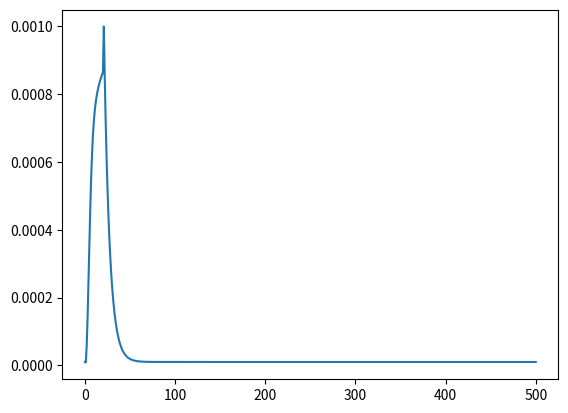

Recreate this plot in Python.
import math
import matplotlib.pyplot as plt


def lr_time_based_decay(epoch, lr, nb_epoch=0):
    # decay = lr / nb_epoch
    decay = 0.0045
    lr *= 1 / (1 + decay * epoch)
    return lr


def lr_step_decay(epoch, lr, nb_epoch=0):
    drop_rate = .99
    epochs_drop = 8

    if epoch % epochs_drop == 0:
        return lr * math.pow(drop_rate, math.floor(epoch/epochs_drop))

    return lr


def lr_asc_desc_decay(epoch, lr, nb_epoch=0):
    lr_max = 1e-3
    lr_min = 1e-5
    lr_ascending_ep = 20
    lr_sus_ep = 0
    decay = 0.85
    ascending_penalty = 0.85

    if epoch < lr_ascending_ep:
        lr = (lr_max - lr) / lr_ascending_ep * epoch + (lr*ascending_penalty)

    elif epoch < lr_ascending_ep + lr_sus_ep:
        lr = lr_max

    else:
        lr = (lr_max - lr_min) * decay**(
            epoch - lr_ascending_ep - lr_sus_ep
        ) + lr_min

    return lr


def lr_triangular_decay(epoch, lr, nb_epoch=0):
    ...


def lr_epoch_fall(epoch, lr, nb_epoch=0):
    lr_drop = 20
    lr = lr * (0.5 ** (epoch // lr_drop))
    return lr


def lr_exp_decay(epoch, lr, nb_epoch=0):
    lr = lr * math.exp(-0.001 * epoch)
    return lr


def plot_lr_decay(lr_function, lr, epoch, nb_epoch):
    if epoch == nb_epoch:
        return lr
    else:
        lr.append(lr_function(epoch, lr[-1], nb_epoch))
        return plot_lr_decay(lr_function, lr, epoch+1, nb_epoch)


if __name__ == "__main__":
    nb_epoch = 500
    returned_lr = plot_lr_decay(
        lr_asc_desc_decay,
        [1e-5],
        0,
        nb_epoch
    )
    print(returned_lr)

    plt.plot(list(range(0, (nb_epoch+1))), returned_lr)
    plt.savefig('lr_decay.png')
    plt.show()
